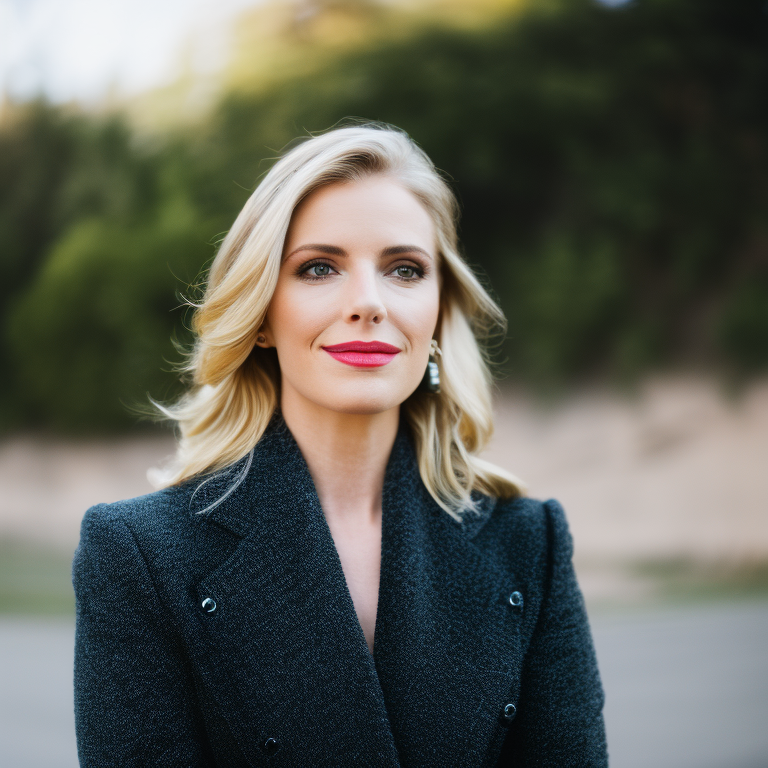
Generation parameters embedded in this image by AUTOMATIC1111 Stable Diffusion web UI or a fork of it (Forge, ...) (PNG 'parameters' text chunk):
a color photo of a blonde woman, 25mm f/3.8, background in focus
Negative prompt: blurry, blurred, cartoon, fake, painting, 3d, borders, frame, low poly, ugly, fat, morbid, deformed, disfigured, mutilated, mutation, gross proportions, bad anatomy, cloned face, poorly drawn face, extra limbs, missing limbs, malformed limbs, extra fingers, fused fingers, too many fingers, extra arms, missing arms, extra legs, missing legs, extra fingers, mutated hands, poorly drawn hands, mutated feet, extra feet, out of frame, long neck
Steps: 35, Sampler: Euler a, CFG scale: 7.5, Seed: 2153225743, Size: 768x768, Model hash: 4bdfc29c, Model: SD2_v2-1_768-ema-pruned